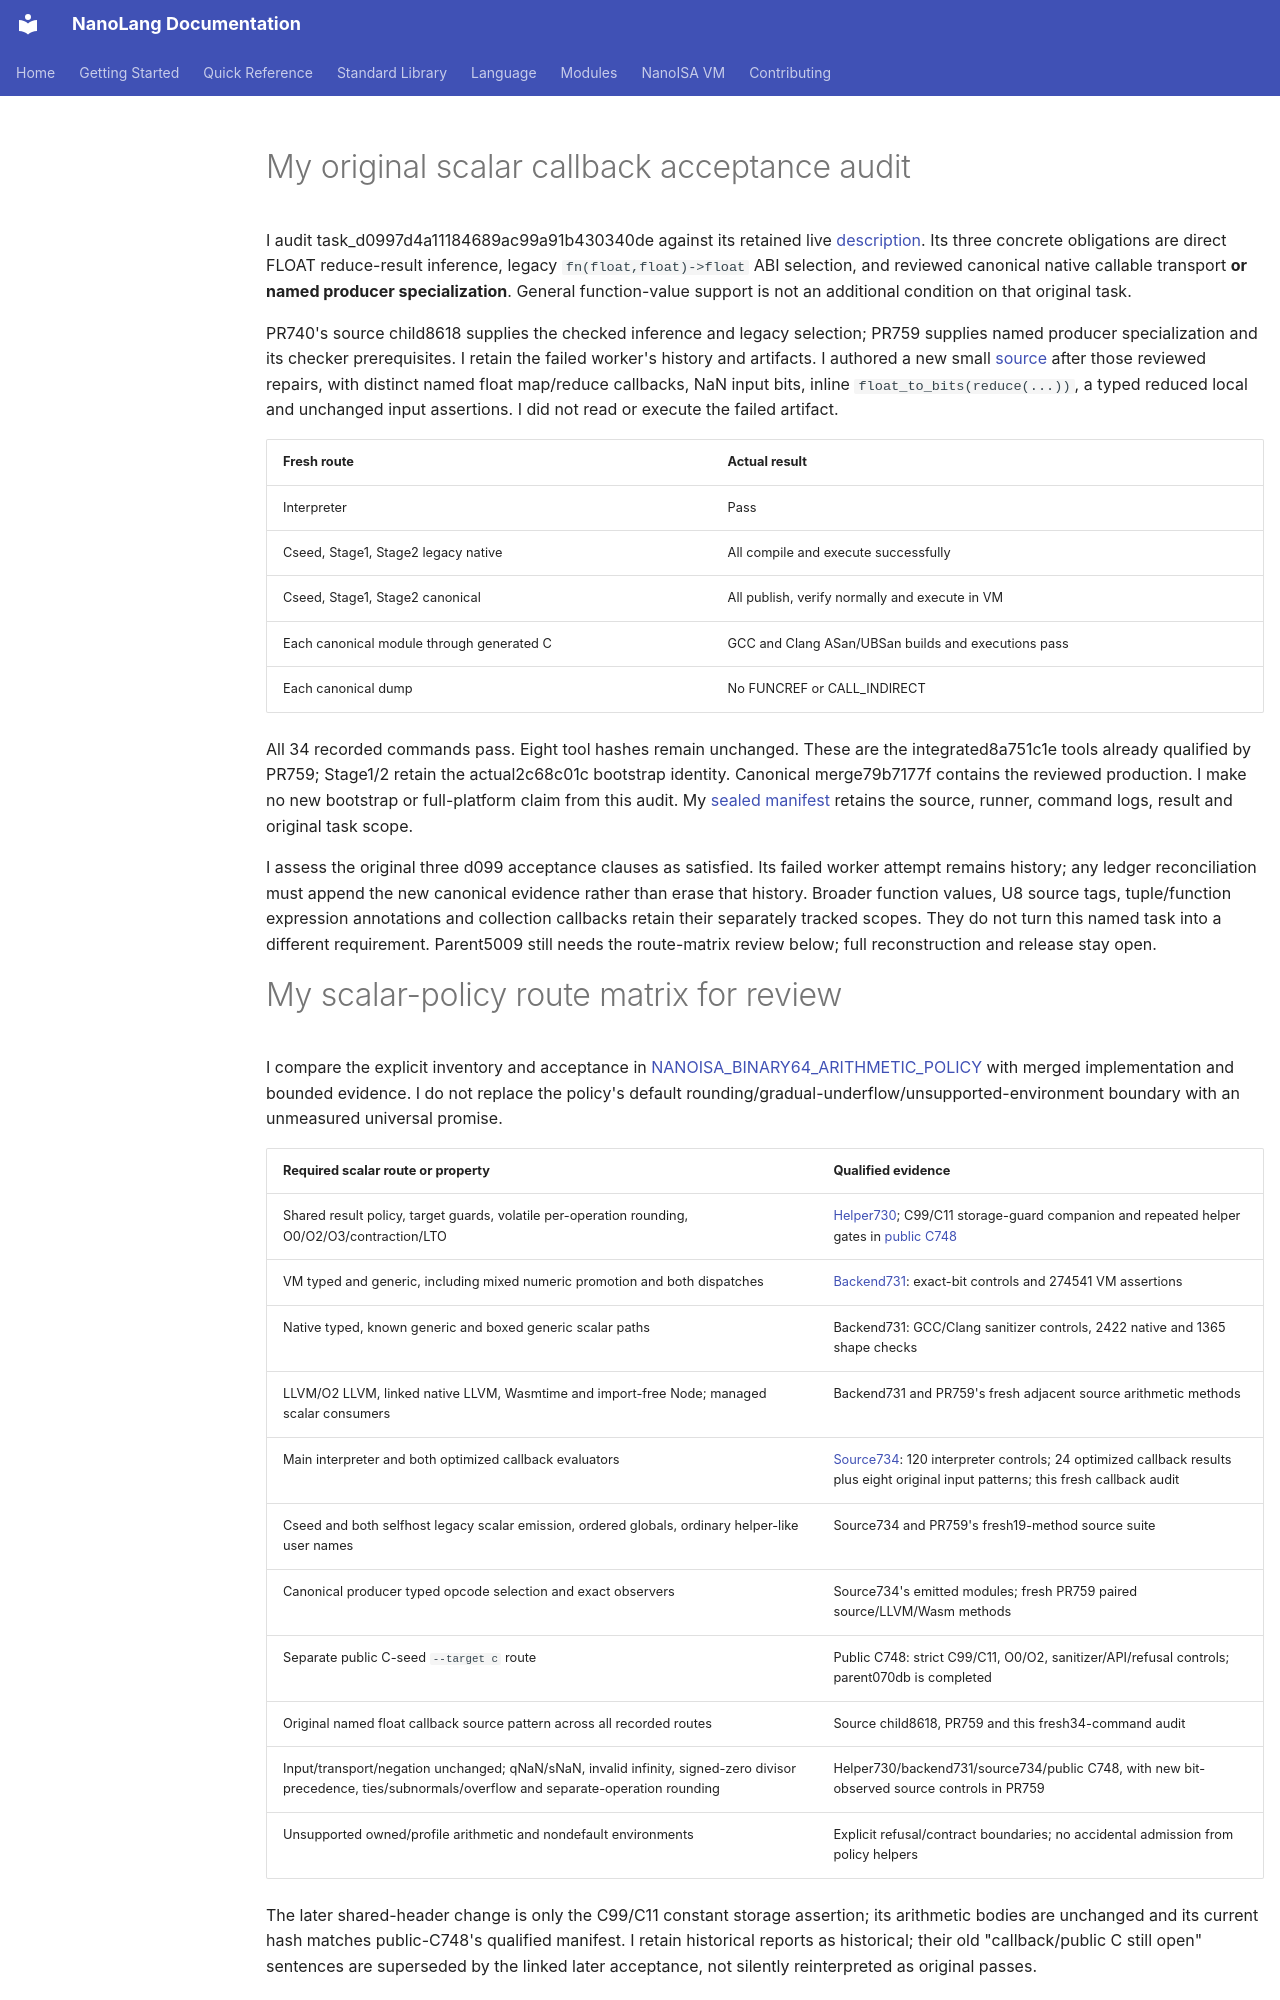

repository: jordanhubbard/nanolang · page: evidence/original-scalar-callback-acceptance/index.html · generator: mkdocs

# My original scalar callback acceptance audit

I audit task_d0997d4a11184689ac99a91b430340de against its retained live
[description](original-scalar-callback-acceptance/original-task-scope.json).
Its three concrete obligations are direct FLOAT reduce-result inference,
legacy `fn(float,float)->float` ABI selection, and reviewed canonical native
callable transport **or named producer specialization**. General function-value
support is not an additional condition on that original task.

PR740's source child8618 supplies the checked inference and legacy selection;
PR759 supplies named producer specialization and its checker prerequisites.
I retain the failed worker's history and artifacts. I authored a new small
[source](original-scalar-callback-acceptance/fresh_named_float_callbacks.nano)
after those reviewed repairs, with distinct named float map/reduce callbacks,
NaN input bits, inline `float_to_bits(reduce(...))`, a typed reduced local and
unchanged input assertions. I did not read or execute the failed artifact.

| Fresh route | Actual result |
|---|---|
| Interpreter | Pass |
| Cseed, Stage1, Stage2 legacy native | All compile and execute successfully |
| Cseed, Stage1, Stage2 canonical | All publish, verify normally and execute in VM |
| Each canonical module through generated C | GCC and Clang ASan/UBSan builds and executions pass |
| Each canonical dump | No FUNCREF or CALL_INDIRECT |

All 34 recorded commands pass. Eight tool hashes remain unchanged. These are
the integrated8a751c1e tools already qualified by PR759; Stage1/2 retain the
actual2c68c01c bootstrap identity. Canonical merge79b7177f contains the reviewed
production. I make no new bootstrap or full-platform claim from this audit.
My [sealed manifest](original-scalar-callback-acceptance/report-sha256.json)
retains the source, runner, command logs, result and original task scope.

I assess the original three d099 acceptance clauses as satisfied. Its failed
worker attempt remains history; any ledger reconciliation must append the
new canonical evidence rather than erase that history. Broader function values,
U8 source tags, tuple/function expression annotations and collection callbacks
retain their separately tracked scopes. They do not turn this named task into
a different requirement. Parent5009 still needs the route-matrix review below;
full reconstruction and release stay open.
